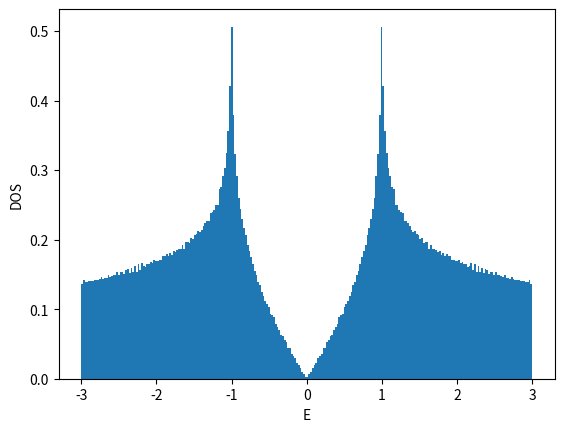

The script that saved this image:
#!/usr/bin/env python

# coding:utf-8
from __future__ import print_function
import numpy as np

import matplotlib
matplotlib.use('Agg')
import matplotlib.pyplot as plt

def ene(orb,kx,ky):
    enecmplx = -(1.0 + np.exp(-1j*kx) + np.exp(-1j*ky))
    ene = np.abs(enecmplx)
    sign = 1.0-2.0*orb
    return sign*ene

def calc_k_ene(Lorb,Lx,Ly,BCx,BCy):
    if BCx == 'AP' or BCx == 'antiperiodic':
        xshift = 0.5
    elif BCx == 'P' or BCx == 'periodic':
        xshift = 0.0
    else:
        xshift = 0.0
    if BCy == 'AP' or BCy == 'antiperiodic':
        yshift = 0.5
    elif BCy == 'P' or BCy == 'periodic':
        yshift = 0.0
    else:
        yshift = 0.0
    list_kx = np.array([2.0*np.pi*((x+xshift)/Lx-0.5) for x in range(Lx)])
    list_ky = np.array([2.0*np.pi*((y+yshift)/Ly-0.5) for y in range(Ly)])
    list_enekxky = np.array([ene(orb,kx,ky) for ky in list_ky for kx in list_kx for orb in range(Lorb)])
    list_intkxky = np.array([Lorb*(Lx*y+x)+orb for y in range(Ly) for x in range(Lx) for orb in range(Lorb)])
    return list_enekxky, list_intkxky, xshift, yshift

def calc_shell_cond(Lorb,Lx,Ly,BCx,BCy,filling_numer,filling_denom):
    filling = float(filling_numer)/float(filling_denom)
    numel = Lx*Ly*Lorb*filling_numer//filling_denom
    list_enekxky, list_intkxky, xshift, yshift = calc_k_ene(Lorb,Lx,Ly,BCx,BCy)
    list_ind = np.argsort(list_enekxky)
    list_sorted_enekxky = list_enekxky[list_ind]
    list_sorted_intkxky = list_intkxky[list_ind]
    chemipo = 0.5*(list_sorted_enekxky[numel] + list_sorted_enekxky[numel-1])
    totene = np.sum(list_sorted_enekxky[:numel])
    gap = list_sorted_enekxky[numel] - list_sorted_enekxky[numel-1]
    if np.abs(gap)>1e-10:
        shellcond = 'closed'
    else:
        shellcond = 'open'
    return filling, numel, chemipo, totene, gap, shellcond, \
        list_sorted_enekxky, list_sorted_intkxky, xshift, yshift

def main():
    Lorb = 2
    BCx = 'P'
#    BCy = 'AP'
    BCy = 'P'
    filling_numer = 1
    filling_denom = 2 # half fill
#    filling_denom = 4 # quarter fill
    list_L = []
    list_enedens = []
    file = open("dat_2d_honeycomb",'w')
    file.write("# L filling(=n/2) BCx BCy num_electrons(=nup=ndown) chemi_potential ene ene_dens gap shell_cond\n")
    for L in range(2,50,1):
        Lx = L
        Ly = L
        filling, numel, chemipo, totene, gap, shellcond, \
            list_enekxky, list_intkxky, xshift, yshift = \
            calc_shell_cond(Lorb,Lx,Ly,BCx,BCy,filling_numer,filling_denom)
        list_L.append(L)
        list_enedens.append(totene/Lx/Ly/Lorb)
        file.write("{} {} {} {} {} {} {} {} {} {}\n".format(\
            L,filling,BCx,BCy,numel,chemipo,totene,totene/Lx/Ly/Lorb,gap,shellcond))
    file.close()

    list_L = np.array(list_L)
    list_enedens = np.array(list_enedens)
    plt.xlabel("1/L^2")
    plt.ylabel("E/L^2/Lorb")
    plt.plot(1.0/list_L**2,list_enedens,color='blue',marker='o',markerfacecolor='white')
    plt.savefig("fig_2d_honeycomb_enedens.png")
    plt.cla()
    plt.clf()

#    L = 30
    L = 32
    Lx = L
    Ly = L
    filling, numel, chemipo, totene, gap, shellcond, \
        list_enekxky, list_intkxky, xshift, yshift = \
        calc_shell_cond(Lorb,Lx,Ly,BCx,BCy,filling_numer,filling_denom)
    list_intorb = list_intkxky%Lorb
    list_intkx = (list_intkxky//Lorb)%Lx
    list_intky = (list_intkxky//Lorb)//Lx
    list_kx = (list_intkx.astype(np.float64)+xshift)/Lx-0.5
    list_ky = (list_intky.astype(np.float64)+yshift)/Ly-0.5
    plt.xlabel("kx/pi")
    plt.ylabel("ky/pi")
    plt.xticks([-0.5,-0.25,0,0.25,0.5])
    plt.yticks([-0.5,-0.25,0,0.25,0.5])
    plt.xlim(-0.55,0.55)
    plt.ylim(-0.55,0.55)
## https://stackoverflow.com/questions/17990845/how-to-equalize-the-scales-of-x-axis-and-y-axis-in-python-matplotlib
#    plt.axis('equal')
    plt.gca().set_aspect('equal',adjustable='box')
    plt.plot(list_kx,list_ky,color='blue',marker='o',\
        markerfacecolor='white',linestyle='None')
    if numel > Lx*Ly:
        plt.plot(list_kx[Lx*Ly:numel],list_ky[Lx*Ly:numel],color='blue',marker='o',\
            markerfacecolor='blue',linestyle='None')
    else:
        plt.plot(list_kx[:numel],list_ky[:numel],color='blue',marker='o',\
            markerfacecolor='blue',linestyle='None')
    plt.savefig("fig_2d_honeycomb_fermisurface.png")
    plt.cla()
    plt.clf()

    L = 2**9
    Lx = L
    Ly = L
    nbins = L//2
    filling, numel, chemipo, totene, gap, shellcond, \
        list_enekxky, list_intkxky, xshift, yshift = \
        calc_shell_cond(Lorb,Lx,Ly,BCx,BCy,filling_numer,filling_denom)
    plt.xlabel("E")
    plt.ylabel("DOS")
    plt.hist(list_enekxky-chemipo,bins=nbins,density=True)
    plt.savefig("fig_2d_honeycomb_dos.png")

if __name__ == "__main__":
    main()
